Run: headless pygame with SDL's dummy video driver; simulated clock (each Clock.tick advances the game by its frame time, no real sleeping); random seed 0; keys injected as events and as key.get_pressed() state; mouse plan: one left click at the window centre at the start of phase 2, then a move to the lower-right quarter at the start of phase 3.
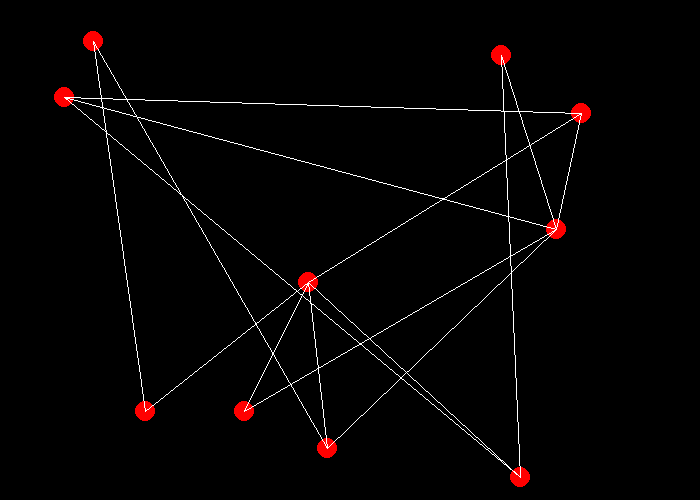
Frame 1 of 4 · flips 1–60 · no input
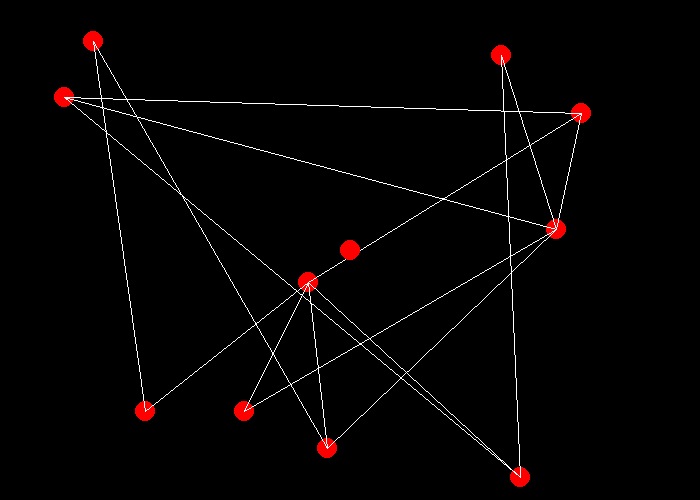
Frame 2 of 4 · flips 61–180 · clicked the window centre · tapped SPACE, RETURN · held RIGHT (→), D
Frame 3 of 4 · flips 181–300 · moved the mouse to the lower-right quarter · held DOWN (↓), S · screen unchanged from frame 2, image omitted
Frame 4 of 4 · flips 301–420 · held LEFT (←), A, UP (↑), W · screen unchanged from frame 3, image omitted

The pygame program that drew these frames:

# -*- coding: utf-8 -*-

import pygame
import heapq as pq
import random

def explore(u,vis,adj,q):
    
    for v,w in adj[u]:
        if not vis[v]:
            pq.heappush(q,[w,u,v])

    
def prim(adj,return_edj=0):
    
    tree=[[] for i in range(len(adj))]
    tree_edj=[]
    
    if not adj:
        return -1
    for u in adj:
        if not u:
            return -2
        for v in u:
            if not v:
                return -2
    
    q=[]
    vis=[0]*len(adj)
    vis[0]=1
    
    explore(0,vis,adj,q)
    
    while q:
        #w=weight, u=node:source (in tree), v = node:target(not in tree)
        w,u,v=pq.heappop(q)
        if not vis[v]:
            vis[v]=1
            tree[u].append([v,w])
            tree[v].append([u,w])
            tree_edj.append([w,u,v])
            explore(v,vis,adj,q)
    for i in vis:
        if not i:
            return -3
        
    return tree_edj if return_edj else tree
            
def unit_test_prim():
    test1=[[[1, 4], [7, 8]], 
           [[0, 4], [2, 8], [7, 11]], 
           [[8, 2], [5, 4], [3, 7], [1, 8]], 
           [[2, 7], [4, 9], [5, 14]], 
           [[3, 9], [5, 10]],
           [[6, 2], [2, 4], [4, 10], [3, 14]], 
           [[7, 1], [5, 2], [8, 6]], 
           [[6, 1], [8, 7], [0, 8], [1, 11]], 
           [[2, 2], [6, 6], [7, 7]]]

    ans1=[[[1, 4], [7, 8]],
          [[0, 4]],
          [[5, 4], [8, 2], [3, 7]],
          [[2, 7], [4, 9]],
          [[3, 9]],
          [[6, 2], [2, 4]],
          [[7, 1], [5, 2]],
          [[0, 8], [6, 1]],
          [[2, 2]]]

    test2=[]
    ans2=-1
    
    test3=[[],
           [[2,5],[3,1]],
           [[1,5]],
           [[1,1]]]
    
    ans3=-2
    
    test4=[[[1,2]],
           [[0,2]],
           [[3,1]],
           [[2,1]]]
    ans4=-3
    
    test5=[[[1, 4], [7, 8]], 
           [[0, 4], [2, 8], [7, 11]], 
           [[8, 2], [5, 4], [3, 7], [1, 8]], 
           [[2, 7], [], [5, 14]], 
           [[3, 9]],
           [[6, 2], [2, 4], [4, 10], [3, 14]], 
           [[7, 1], [5, 2], [8, 6]], 
           [[6, 1], [8, 7], [0, 8], [1, 11]], 
           [[2, 2], [6, 6], [7, 7]]]
            
    ans5=-2
    
    mst1=prim(test1)
    for ans,mst in zip(ans1,mst1):
        ans.sort()
        mst.sort()
    if ans1==mst1:
        print("Unit test 1: OK -> regular solution")
    else:
        print("Unit test 1: FAIL -> regular solution")
    mst2=prim(test2)
    if ans2==mst2:
        print("Unit test 2: OK -> empty tree")
    else:
        print("Unit test 2: FAIL -> empty tree")
    mst3=prim(test3)
    if ans3==mst3:
        print("Unit test 3: OK -> empty node")
    else:
        print("Unit test 3: FAIL -> empty node")
    mst4=prim(test4)
    if ans4==mst4:
        print("Unit test 4: OK -> not connected graph")
    else:
        print("Unit test 4: FAIL -> not connected graph")
    mst5=prim(test5)
    if ans5==mst5:
        print("Unit test 5: OK -> empty node")
    else:
        print("Unit test 5: Fail -> empty node")
    
    
def raiz(nodo,p):
    if p[nodo]!=-1:
        return raiz(p[nodo],p)
    return nodo

def juntar(u,v,p):
    p[raiz(u,p)]=raiz(v,p)
    
def kruskal(edges,n,return_edj=0):
    
    edges.sort()
    if n==0:
        return -1
    
    for i in edges:
        if len(i)<3:
            return -2
    
    #n==número de nodos
    p=[-1]*n
    tree=[[] for i in  range(n)]
    tree_edj=[]
    
    for w,u,v in edges:
        if raiz(u,p) != raiz(v,p):
            tree[u].append([v,w])
            tree[v].append([u,w])
            tree_edj.append([w,u,v])
            juntar(u,v,p)
    c=0
    for i in p:
        if i==-1:
            c+=1
    if c>1:
        print(c)
        return -3
    
    
    return tree_edj if return_edj else tree

def unit_test_kruskal():
    test1=[[1, 7, 6], [2, 8, 2], [2, 6, 5], [4, 0, 1], 
           [4, 2, 5], [6, 8, 6], [7, 2, 3], [7, 7, 8], 
           [8, 0, 7], [8, 1, 2], [9, 3, 4], [10, 5, 4], 
           [11, 1, 7], [14, 3, 5]]
    ans1=[[[1, 4], [7, 8]],
          [[0, 4]],
          [[5, 4], [8, 2], [3, 7]],
          [[2, 7], [4, 9]],
          [[3, 9]],
          [[6, 2], [2, 4]],
          [[7, 1], [5, 2]],
          [[0, 8], [6, 1]],
          [[2, 2]]]
    test2=[]
    ans2=-1
    
    test3=[[],[5,1,2],[1,1,3]]
    ans3=-2
    
    test4=[[2,0,1],[1,3,2]]
    ans4=-3
    
    test5=[[1, 7, 6], [2, 8, 2], [2, 6, 5], [4, 0, 1], 
           [4, 2, 5], [6, 8], [7, 2, 3], [7, 7, 8], 
           [8, 0, 7], [8, 1, 2], [9, 3, 4], [10, 5, 4], 
           [11, 1, 7], [14, 3, 5]]
            
    ans5=-2
    mst1=kruskal(test1,9)

    for ans,mst in zip(ans1,mst1):
        ans.sort()
        mst.sort()
    if ans1==mst1:
        print("Unit test 1: OK -> regular solution")
    else:
        print("Unit test 1: FAIL -> regular solution")
    mst2=kruskal(test2,0)
    if ans2==mst2:
        print("Unit test 2: OK -> empty tree")
    else:
        print("Unit test 2: FAIL -> empty tree")
    mst3=kruskal(test3,4)
    if ans3==mst3:
        print("Unit test 3: OK -> empty node")
    else:
        print("Unit test 3: FAIL -> empty node")
    mst4=kruskal(test4,4)
    if ans4==mst4:
        print("Unit test 4: OK -> not connected graph")
    else:
        print("Unit test 4: FAIL -> not connected graph")
    mst5=kruskal(test5,9)
    if ans5==mst5:
        print("Unit test 5: OK -> empty node")
    else:
        print("Unit test 5: Fail -> empty node")


def get_random_graph(nodes,max_edges,min_weight,max_weight):
    if nodes<2:
        print()
        raise Exception("Please input more than 1 node")
        return -1
    if max_edges<nodes-1:
        print()
        raise Exception ("Edges must be >= nodes-1")
        return -2
    
    node_population=[i for i in range(nodes)]        
    adj=[[] for i in range(nodes)]
    edj=[]
    
    p=[-1]*nodes
    components=nodes
    
    linked={k:{} for k in range(nodes)}
    
    
    while components<=max_edges:
        s=random.sample(node_population,2)
        u=min(s)
        v=max(s)
        max_edges-=1
            
        if not linked[u].get(v,0):
            linked[u][v]=1
            w=random.randint(min_weight,max_weight)
            adj[u].append([v,w])
            adj[v].append([u,w])
            edj.append([w,u,v])
            if raiz(u,p)!=raiz(v,p):
                juntar(u,v,p)
                components-=1
        
    

    raices=[]
    for i,v in enumerate(p):
        if v==-1:
            raices.append(i)
    
    for i in range(1,len(raices)):
        w=random.randint(min_weight,max_weight)
        u=raices[i-1]
        v=raices[i]
        adj[u].append([v,w])
        adj[v].append([u,w])
        edj.append([w,u,v])
        
    return adj,edj
        

width=700
height=500


pygame.init()
window = pygame.display.set_mode((width, height))
window.fill((0, 0, 0))


mst_edge=(125,255,125)
node_color=(255, 0, 0)
red=(255, 0, 0)
white=(255,255,255)



edge_color=white
node_radius=10

class Edge:
    def __init__(self, node1, node2,weight=0,color=white):
        self.node1=node1
        self.node2=node2
        self.weight=weight
        self.color=color
    def pos1(self):
        return self.node1.pos
    def pos2(self):
        return self.node2.pos


class Node:
    def __init__(self, x, y, color, radius):
        self.pos = (x, y)
        self.x_boundary = (x - radius, x + radius)
        self.y_boundary = (y - radius, y + radius)
        self.color = color
        self.radius = radius
        self.edges=[]

    def recalc_boundary(self):
        self.x_boundary = (
            self.pos[0] - self.radius, self.pos[0] + self.radius
        )
        self.y_boundary = (
            self.pos[1] - self.radius, self.pos[1] + self.radius
        )
    def add_edge(self):
        
        return
        
def mouse_in_node():
    pos = pygame.mouse.get_pos()
    selected_node=None
    index=None
    for i,node in enumerate(nodes):
        if (within(pos[0], *node.x_boundary) and within(pos[1], *node.y_boundary)):
            selected_node=node
            index=i
    return selected_node,index





def generate_random_graph():
    adj,edj=get_random_graph(10,16,1,10)
    nodes = []
    for i in range(len(adj)):
        x=random.randint(0,width)
        y=random.randint(0,height)
        
        nodes.append(Node(x,y,node_color,node_radius))
            
    for w,u,v in edj:
        
        u,v=min(u,v),max(u,v)
        
        new_edge=Edge(nodes[u],nodes[v],w)
        nodes[u].edges.append(new_edge)
        nodes[v].edges.append(new_edge)
    return adj,edj,nodes
    

adj,edj,nodes=generate_random_graph()

within = lambda x, low, high: low <= x <= high


selected = False
i=-1
selected_node=None

last_pos=None
drawing_edge=False


while True:
    for event in pygame.event.get():
        
        if event.type == pygame.QUIT:
            pygame.quit()
        elif event.type == pygame.MOUSEBUTTONDOWN and not selected_node and event.button == 1:
            pos = pygame.mouse.get_pos()
            selected_node,index=mouse_in_node()
                        
            if not selected_node:
                nodes.append(Node(pos[0], pos[1], red, 10))
            
        elif event.type==pygame.KEYDOWN:
            if event.key== pygame.K_LSHIFT:
                pos = pygame.mouse.get_pos()                
                node1,index=mouse_in_node()
                if node1:
                    last_pos=pos
            
            #Run Prim
            if event.key==pygame.K_p:
                edj_prim=prim(adj,1)
                for w,u,v in edj_prim:
                    u,v=min(u,v),max(u,v)
                    for edge in nodes[u].edges:
                        if edge.node1==nodes[u] and edge.node2==nodes[v] and edge.weight==w:
                            edge.color=mst_edge
            # Run Kruskal
            if event.key==pygame.K_k:
                edj_kruskal=kruskal(edj,len(adj),1)
                for w,u,v in edj_kruskal:
                    u,v=min(u,v),max(u,v)
                    for edge in nodes[u].edges:
                        if edge.node1==nodes[u] and edge.node2==nodes[v] and edge.weight==w:
                            edge.color=mst_edge
            
            if event.key==pygame.K_c:
                for node in nodes:
                    for edge in node.edges:
                        edge.color=white
            
            if event.key==pygame.K_g:
                adj,edj,nodes=generate_random_graph()
            
                    
        elif event.type==pygame.MOUSEMOTION and last_pos:
            current_pos = pygame.mouse.get_pos()                
            drawing_edge=True

        elif event.type==pygame.KEYUP and drawing_edge:
            node2,index=mouse_in_node()
            if node1 and node2:
                new_edge=Edge(node1,node2)
                node1.edges.append(new_edge)
                node2.edges.append(new_edge)
            last_pos=None
            drawing_edge=False
            
        elif event.type == pygame.MOUSEBUTTONUP:
            selected_node=None
            
        
            
    if selected_node:
        selected_node.pos = pygame.mouse.get_pos()
        selected_node.recalc_boundary()
        
    window.fill((0, 0, 0))
    if drawing_edge:
        pygame.draw.line(window, red, last_pos, current_pos, 1)

    for i,node in enumerate(nodes):
        pygame.draw.circle(
            window, node.color,
            node.pos,
            node.radius
        )
        for e,edge in enumerate(node.edges):
            pygame.draw.line(window, edge.color, edge.pos1(), edge.pos2(), 1)
    
    
    pygame.display.update()
